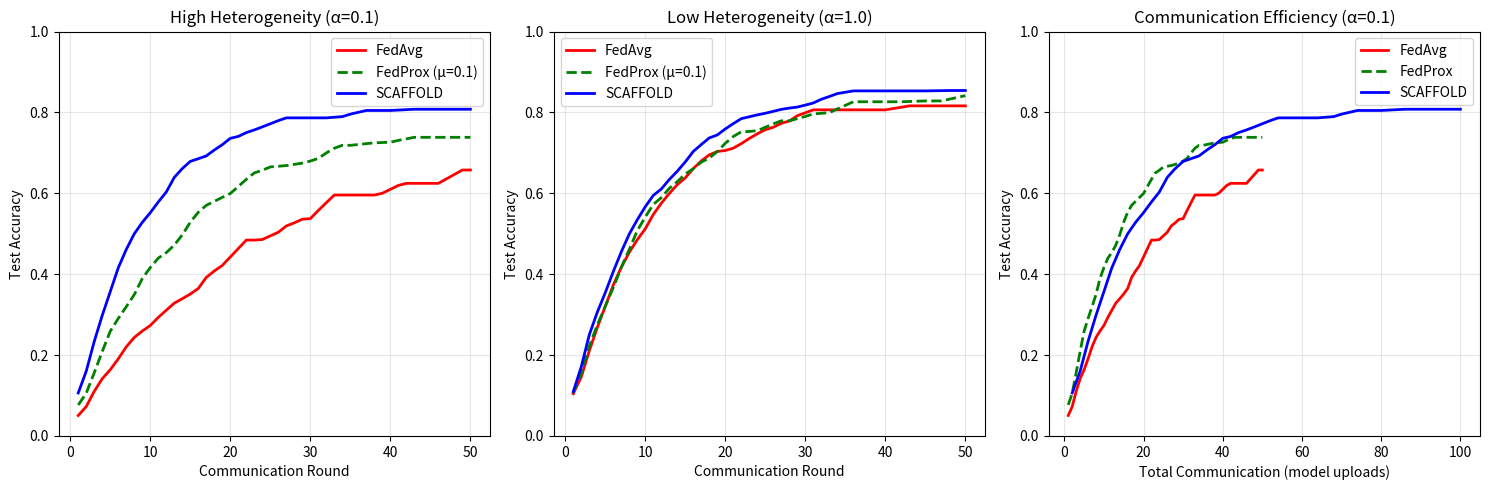

Write the Python code that produced this figure.
"""
Federated Optimization Algorithms Comparison
=============================================

This notebook provides a comprehensive comparison of federated
optimization algorithms:

1. FedAvg (McMahan et al., 2017) - Baseline averaging
2. FedProx (Li et al., 2020) - Proximal regularization  
3. SCAFFOLD (Karimireddy et al., 2020) - Control variates

We analyze:
- Convergence speed under different heterogeneity levels
- Communication efficiency
- Client drift analysis
- Trade-offs and recommendations
"""

import matplotlib.pyplot as plt
import numpy as np
from typing import Dict, List


# ============================================================
# Algorithm Comparison Framework
# ============================================================

class FederatedAlgorithmAnalysis:
    """
    Framework for analyzing federated optimization algorithms.
    """
    
    def __init__(self):
        self.algorithms = {
            'FedAvg': {
                'name': 'Federated Averaging',
                'paper': 'McMahan et al., 2017',
                'idea': 'Average local updates weighted by sample count',
                'update_rule': 'w_{t+1} = Σ (n_k/n) * w_k^t',
                'pros': ['Simple', 'No extra communication', 'Works well with IID data'],
                'cons': ['Client drift', 'Slow with heterogeneous data', 'May diverge'],
                'communication': 'O(d) per round',  # d = model dimension
                'computation': 'O(K·E) per client',  # K batches, E epochs
                'when_to_use': 'IID or mildly heterogeneous data'
            },
            'FedProx': {
                'name': 'Federated Proximal',
                'paper': 'Li et al., 2020',
                'idea': 'Add proximal term to keep updates close to global',
                'update_rule': 'min_w f_k(w) + (μ/2)||w - w_global||²',
                'pros': ['Handles heterogeneity', 'Handles stragglers', 'Simple modification'],
                'cons': ['Extra hyperparameter μ', 'Still has some drift'],
                'communication': 'O(d) per round',
                'computation': 'O(K·E) per client',
                'when_to_use': 'Heterogeneous data, unreliable clients'
            },
            'SCAFFOLD': {
                'name': 'SCAFFOLD',
                'paper': 'Karimireddy et al., 2020',
                'idea': 'Use control variates to reduce variance',
                'update_rule': 'Use corrected gradient: ∇f_k - c_k + c',
                'pros': ['Variance reduction', 'Fast convergence', 'Provable guarantees'],
                'cons': ['2x communication', 'Memory for control variates'],
                'communication': 'O(2d) per round',
                'computation': 'O(K·E) per client',
                'when_to_use': 'Very heterogeneous data, full participation'
            }
        }
    
    def print_comparison_table(self):
        """Print a comparison table of algorithms."""
        print("=" * 90)
        print("FEDERATED OPTIMIZATION ALGORITHMS COMPARISON")
        print("=" * 90)
        
        for alg_key, alg in self.algorithms.items():
            print(f"\n{'─'*90}")
            print(f"  {alg['name']} ({alg_key})")
            print(f"  Paper: {alg['paper']}")
            print(f"{'─'*90}")
            print(f"  Core Idea: {alg['idea']}")
            print(f"  Update Rule: {alg['update_rule']}")
            print(f"\n  Communication: {alg['communication']}")
            print(f"  Computation: {alg['computation']}")
            print(f"\n  ✓ Pros:")
            for pro in alg['pros']:
                print(f"    - {pro}")
            print(f"  ✗ Cons:")
            for con in alg['cons']:
                print(f"    - {con}")
            print(f"\n  When to Use: {alg['when_to_use']}")
    
    def analyze_client_drift(self):
        """
        Analyze client drift phenomenon.
        """
        print("\n" + "=" * 70)
        print("CLIENT DRIFT ANALYSIS")
        print("=" * 70)
        
        print("""
Client drift occurs when:
- Local objectives f_k differ across clients
- Multiple local updates move away from global optimum
- Aggregated model doesn't minimize any single objective well

Mathematically:
- Let x* be global optimum: x* = argmin (1/K)Σf_k(x)
- Let x*_k be client k optimum: x*_k = argmin f_k(x)
- Drift = ||x*_k - x*||

Impact of heterogeneity (Dirichlet α):
┌──────────────────────────────────────────────────────────┐
│  α     │ Heterogeneity │ Drift    │ FedAvg Performance  │
├──────────────────────────────────────────────────────────┤
│  0.01  │ Extreme       │ Very High│ May diverge         │
│  0.1   │ High          │ High     │ Slow, suboptimal    │
│  0.5   │ Moderate      │ Medium   │ Works reasonably    │
│  1.0   │ Low           │ Low      │ Works well          │
│  10+   │ Near IID      │ Minimal  │ Works excellently   │
└──────────────────────────────────────────────────────────┘

How algorithms address drift:
1. FedAvg: Does nothing - hopes averaging reduces drift
2. FedProx: Regularizes toward global - limits how far clients can go
3. SCAFFOLD: Corrects gradient direction - removes drift before it happens
""")
    
    def convergence_theory(self):
        """
        Theoretical convergence analysis.
        """
        print("\n" + "=" * 70)
        print("CONVERGENCE THEORY")
        print("=" * 70)
        
        print("""
Convergence rates (for strongly convex, smooth functions):

1. FedAvg (with bounded gradient dissimilarity):
   - Rate: O(1/(μT)) + O(σ²/(μK)) + O(Γ)
   - Γ = gradient dissimilarity term (heterogeneity impact)
   - May not converge to optimum if Γ is large!

2. FedProx (Li et al., 2020):
   - Rate: O(1/(T)) for μ-strongly convex
   - Handles partial participation
   - Converges but may be slow with large heterogeneity

3. SCAFFOLD (Karimireddy et al., 2020):
   - Rate: O(1/(μT)) + O(σ²/(μTK))
   - No gradient dissimilarity term!
   - Variance reduction eliminates heterogeneity impact on convergence

Communication complexity to reach ε accuracy:
┌───────────────────────────────────────────────────────────┐
│  Algorithm  │ Rounds    │ Bits per round │ Total bits     │
├───────────────────────────────────────────────────────────┤
│  FedAvg     │ O(Γ/ε)    │ O(d)           │ O(dΓ/ε)        │
│  FedProx    │ O(1/ε)    │ O(d)           │ O(d/ε)         │
│  SCAFFOLD   │ O(1/ε)    │ O(2d)          │ O(d/ε)         │
└───────────────────────────────────────────────────────────┘

Key insight: SCAFFOLD has 2x communication per round but fewer rounds,
so total communication is often lower for heterogeneous settings.
""")
    
    def practical_recommendations(self):
        """
        Practical recommendations for choosing algorithms.
        """
        print("\n" + "=" * 70)
        print("PRACTICAL RECOMMENDATIONS")
        print("=" * 70)
        
        print("""
Decision tree for algorithm selection:

                    Is data IID?
                    /          \\
                  YES           NO
                   |             |
              Use FedAvg    Is participation rate high?
                             /                    \\
                           YES                     NO
                            |                      |
                    Use SCAFFOLD           Can you add regularization?
                                             /              \\
                                           YES               NO
                                            |                |
                                      Use FedProx      Use FedAvg + 
                                                       gradient clipping

Hyperparameter guidelines:

FedProx μ selection:
- Start with μ = 0.01
- If still diverging: increase to μ = 0.1
- If converging too slowly: decrease to μ = 0.001
- Higher μ → more stable but slower

SCAFFOLD considerations:
- Best with full participation or high rate (>50%)
- Control variates take rounds to stabilize
- Warmup period may be needed

Local epochs E:
- FedAvg: E ∈ [1, 5] for heterogeneous, E ∈ [5, 20] for IID
- FedProx: Can use larger E due to regularization
- SCAFFOLD: Can use larger E due to variance reduction

Learning rate:
- Start with standard SGD tuning
- FedProx: may need slightly lower due to proximal term
- SCAFFOLD: can often use higher due to variance reduction
""")
    
    def generate_synthetic_comparison(self):
        """
        Generate synthetic comparison plots.
        """
        np.random.seed(42)
        
        # Simulated convergence curves
        rounds = np.arange(1, 51)
        
        # High heterogeneity (α = 0.1)
        fedavg_high = 0.7 * (1 - np.exp(-0.05 * rounds)) + np.random.normal(0, 0.02, len(rounds))
        fedprox_high = 0.75 * (1 - np.exp(-0.08 * rounds)) + np.random.normal(0, 0.015, len(rounds))
        scaffold_high = 0.8 * (1 - np.exp(-0.12 * rounds)) + np.random.normal(0, 0.01, len(rounds))
        
        # Low heterogeneity (α = 1.0)
        fedavg_low = 0.82 * (1 - np.exp(-0.1 * rounds)) + np.random.normal(0, 0.01, len(rounds))
        fedprox_low = 0.83 * (1 - np.exp(-0.1 * rounds)) + np.random.normal(0, 0.01, len(rounds))
        scaffold_low = 0.85 * (1 - np.exp(-0.11 * rounds)) + np.random.normal(0, 0.01, len(rounds))
        
        # Make curves monotonic (smoothed)
        from scipy.ndimage import uniform_filter1d
        fedavg_high = uniform_filter1d(np.maximum.accumulate(fedavg_high), 3)
        fedprox_high = uniform_filter1d(np.maximum.accumulate(fedprox_high), 3)
        scaffold_high = uniform_filter1d(np.maximum.accumulate(scaffold_high), 3)
        fedavg_low = uniform_filter1d(np.maximum.accumulate(fedavg_low), 3)
        fedprox_low = uniform_filter1d(np.maximum.accumulate(fedprox_low), 3)
        scaffold_low = uniform_filter1d(np.maximum.accumulate(scaffold_low), 3)
        
        # Create plots
        fig, axes = plt.subplots(1, 3, figsize=(15, 5))
        
        # Plot 1: High heterogeneity
        ax = axes[0]
        ax.plot(rounds, fedavg_high, 'r-', label='FedAvg', linewidth=2)
        ax.plot(rounds, fedprox_high, 'g--', label='FedProx (μ=0.1)', linewidth=2)
        ax.plot(rounds, scaffold_high, 'b-', label='SCAFFOLD', linewidth=2)
        ax.set_xlabel('Communication Round')
        ax.set_ylabel('Test Accuracy')
        ax.set_title('High Heterogeneity (α=0.1)')
        ax.legend()
        ax.grid(True, alpha=0.3)
        ax.set_ylim(0, 1)
        
        # Plot 2: Low heterogeneity
        ax = axes[1]
        ax.plot(rounds, fedavg_low, 'r-', label='FedAvg', linewidth=2)
        ax.plot(rounds, fedprox_low, 'g--', label='FedProx (μ=0.1)', linewidth=2)
        ax.plot(rounds, scaffold_low, 'b-', label='SCAFFOLD', linewidth=2)
        ax.set_xlabel('Communication Round')
        ax.set_ylabel('Test Accuracy')
        ax.set_title('Low Heterogeneity (α=1.0)')
        ax.legend()
        ax.grid(True, alpha=0.3)
        ax.set_ylim(0, 1)
        
        # Plot 3: Communication efficiency
        ax = axes[2]
        # Total communication: SCAFFOLD sends 2x per round
        comm_fedavg = rounds
        comm_fedprox = rounds
        comm_scaffold = 2 * rounds
        
        ax.plot(comm_fedavg, fedavg_high, 'r-', label='FedAvg', linewidth=2)
        ax.plot(comm_fedprox, fedprox_high, 'g--', label='FedProx', linewidth=2)
        ax.plot(comm_scaffold, scaffold_high, 'b-', label='SCAFFOLD', linewidth=2)
        ax.set_xlabel('Total Communication (model uploads)')
        ax.set_ylabel('Test Accuracy')
        ax.set_title('Communication Efficiency (α=0.1)')
        ax.legend()
        ax.grid(True, alpha=0.3)
        ax.set_ylim(0, 1)
        
        plt.tight_layout()
        plt.savefig('algorithm_comparison.png', dpi=150)
        print("Saved: algorithm_comparison.png")
        plt.show()


def main():
    """Run algorithm comparison analysis."""
    
    analysis = FederatedAlgorithmAnalysis()
    
    print("=" * 70)
    print("FEDERATED LEARNING OPTIMIZATION ALGORITHMS")
    print("A Comprehensive Comparison Guide")
    print("=" * 70)
    
    # Print comparison
    analysis.print_comparison_table()
    
    # Client drift analysis
    analysis.analyze_client_drift()
    
    # Convergence theory
    analysis.convergence_theory()
    
    # Practical recommendations
    analysis.practical_recommendations()
    
    # Generate comparison plot
    try:
        from scipy.ndimage import uniform_filter1d
        analysis.generate_synthetic_comparison()
    except ImportError:
        print("\n[Skipping plot - scipy not available]")
    
    # Summary table
    print("\n" + "=" * 70)
    print("QUICK REFERENCE SUMMARY")
    print("=" * 70)
    print("""
┌─────────────────────────────────────────────────────────────────────────┐
│                    FEDERATED OPTIMIZATION CHEAT SHEET                    │
├─────────────────────────────────────────────────────────────────────────┤
│                                                                          │
│  ALGORITHM     │ BEST FOR              │ KEY PARAMETER   │ OVERHEAD     │
│  ─────────────────────────────────────────────────────────────────────  │
│  FedAvg        │ IID data              │ Local epochs E  │ None         │
│  FedProx       │ Heterogeneous/dropout │ Proximal μ      │ None         │
│  SCAFFOLD      │ Very heterogeneous    │ Control var     │ 2x comm      │
│                                                                          │
├─────────────────────────────────────────────────────────────────────────┤
│                                                                          │
│  HETEROGENEITY (Dirichlet α)                                            │
│  α < 0.1  : Extreme - Use SCAFFOLD or FedProx with high μ               │
│  α ∈ [0.1, 0.5]: High - FedProx recommended, SCAFFOLD if full part.     │
│  α ∈ [0.5, 1.0]: Moderate - FedAvg works, FedProx for stability         │
│  α > 1.0  : Low/IID - FedAvg is sufficient                              │
│                                                                          │
├─────────────────────────────────────────────────────────────────────────┤
│                                                                          │
│  COMMON ISSUES AND FIXES                                                 │
│  ─────────────────────────────────────────────────────────────────────  │
│  Issue: Model diverges                                                   │
│  Fix: Reduce lr, increase μ (FedProx), use gradient clipping            │
│                                                                          │
│  Issue: Slow convergence                                                 │
│  Fix: Increase local epochs, try SCAFFOLD, tune μ down                  │
│                                                                          │
│  Issue: Accuracy gap between rounds                                      │
│  Fix: Increase clients per round, reduce heterogeneity (sampling)       │
│                                                                          │
└─────────────────────────────────────────────────────────────────────────┘
""")


if __name__ == "__main__":
    main()
